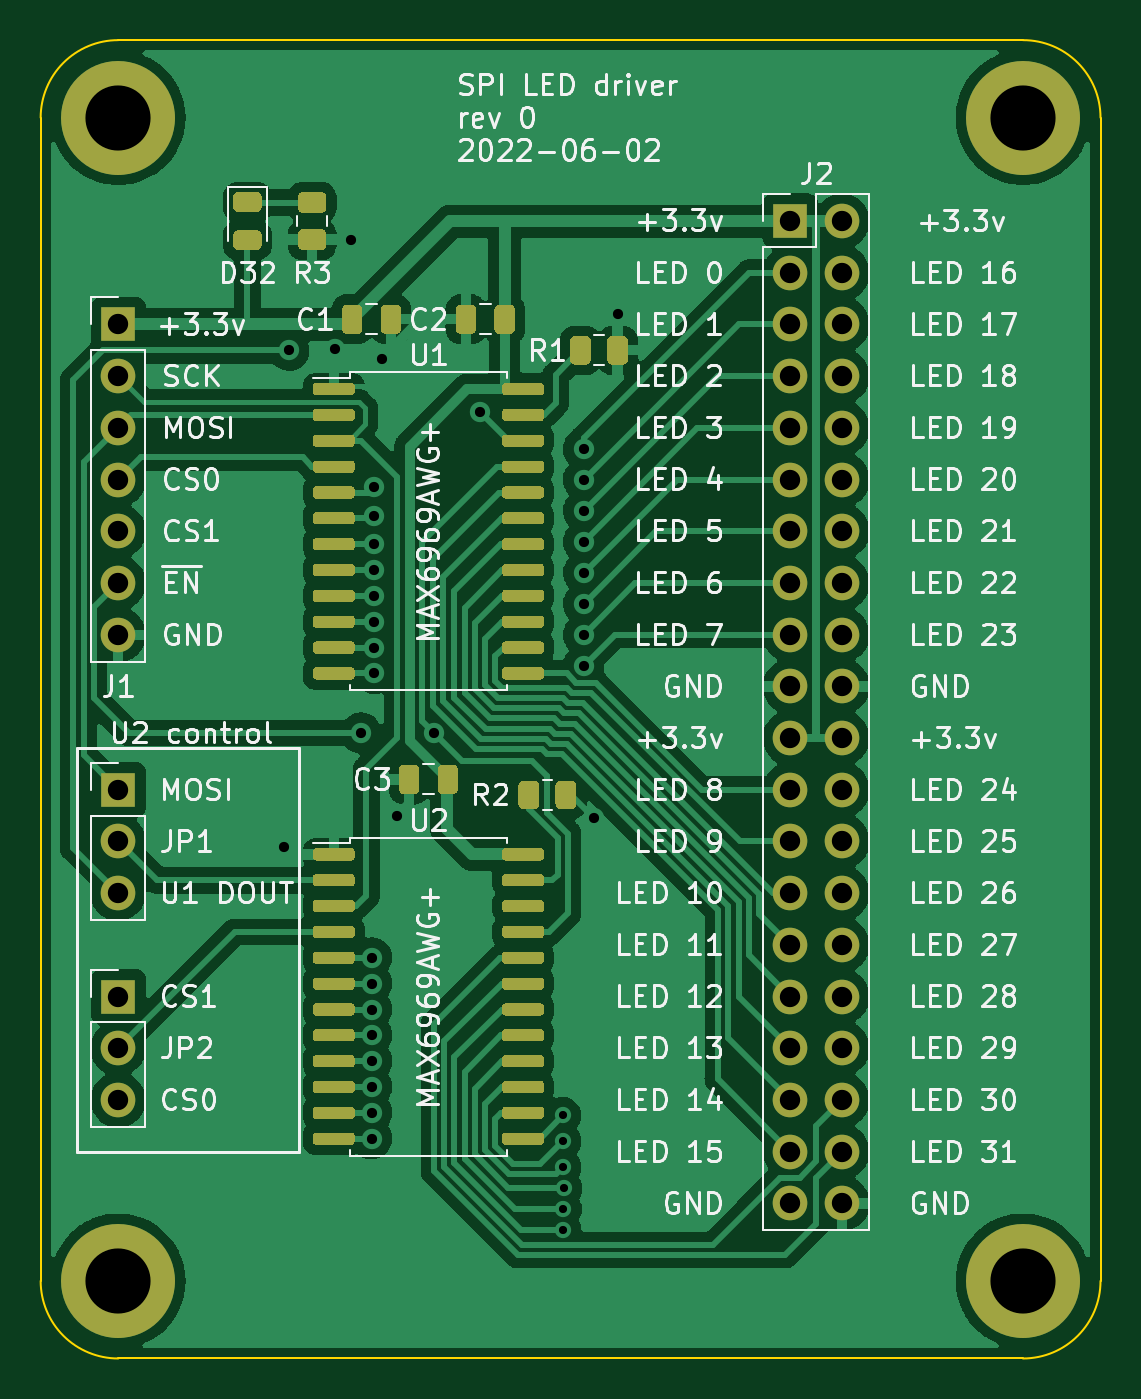
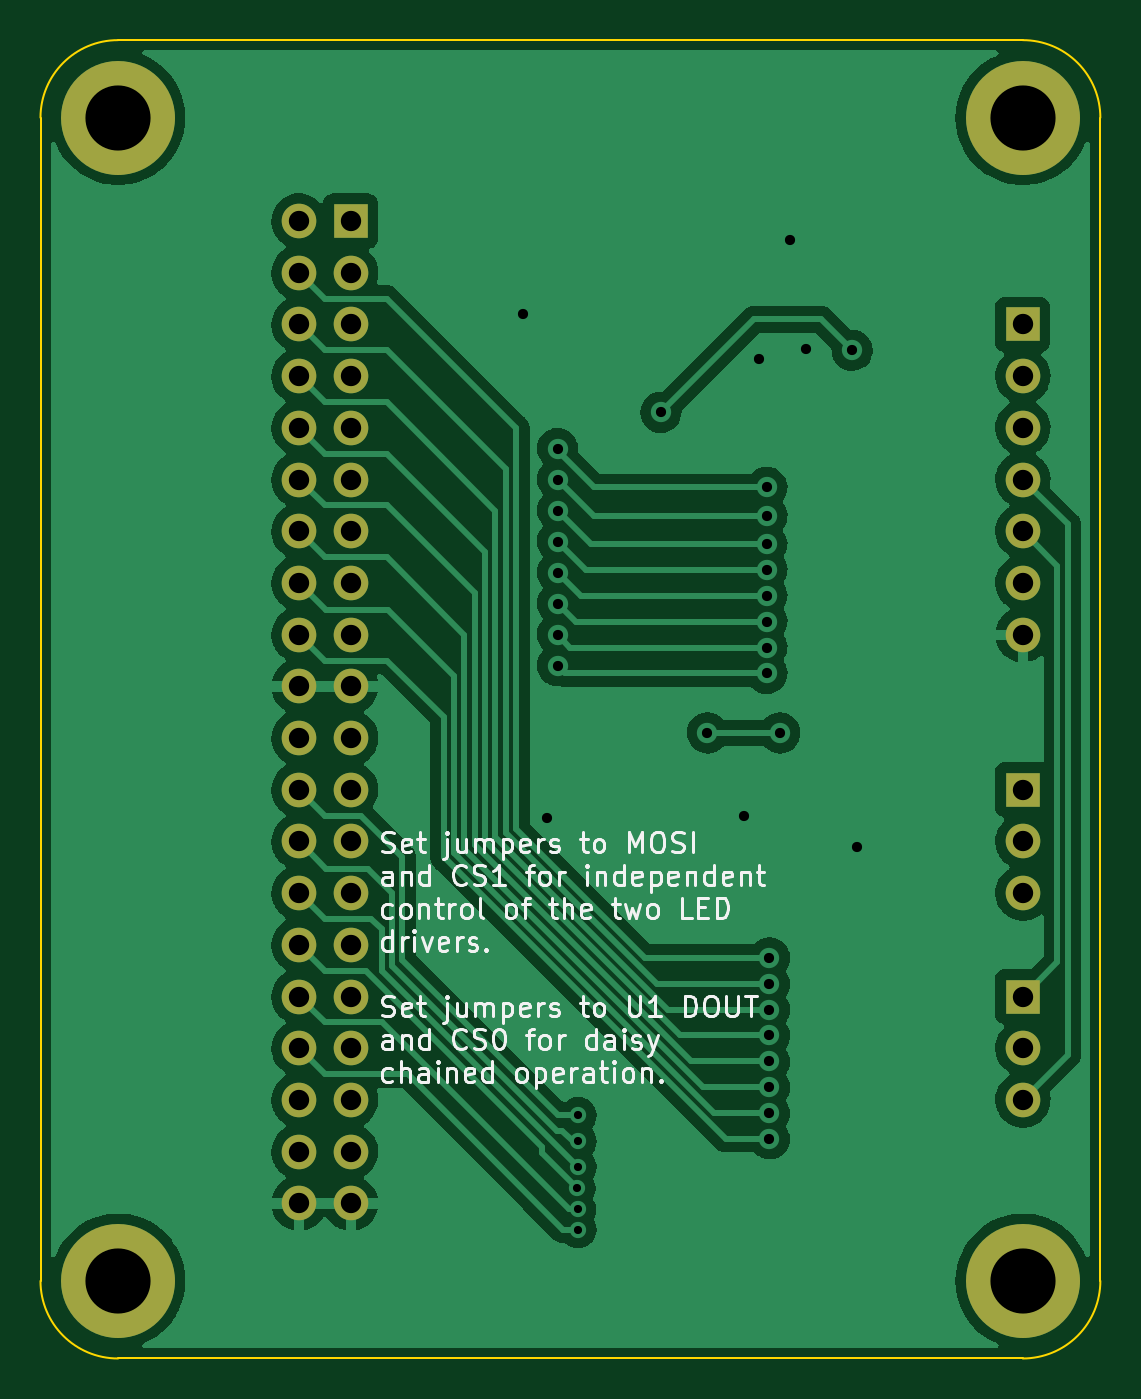
Circuit board: 11 layer files. Board 52.1 x 64.8 mm.
- bottom_copper: led_breakout-B_Cu.gbl (91931 bytes)
- bottom_mask: led_breakout-B_Mask.gbs (2137 bytes)
- paste: led_breakout-B_Paste.gbp (546 bytes)
- bottom_silk: led_breakout-B_Silkscreen.gbo (35314 bytes)
- outline: led_breakout-Edge_Cuts.gm1 (1100 bytes)
- top_copper: led_breakout-F_Cu.gtl (168142 bytes)
- top_mask: led_breakout-F_Mask.gts (23345 bytes)
- paste: led_breakout-F_Paste.gtp (21754 bytes)
- top_silk: led_breakout-F_Silkscreen.gto (106178 bytes)
- drill: led_breakout-NPTH.drl (337 bytes)
- drill: led_breakout-PTH.drl (2270 bytes)

=== bottom_copper: led_breakout-B_Cu.gbl (91931 bytes, source omitted) ===
=== bottom_mask: led_breakout-B_Mask.gbs ===
G04 #@! TF.GenerationSoftware,KiCad,Pcbnew,6.0.6-3a73a75311~116~ubuntu22.04.1*
G04 #@! TF.CreationDate,2022-06-24T09:32:34-04:00*
G04 #@! TF.ProjectId,led_breakout,6c65645f-6272-4656-916b-6f75742e6b69,0*
G04 #@! TF.SameCoordinates,Original*
G04 #@! TF.FileFunction,Soldermask,Bot*
G04 #@! TF.FilePolarity,Negative*
%FSLAX46Y46*%
G04 Gerber Fmt 4.6, Leading zero omitted, Abs format (unit mm)*
G04 Created by KiCad (PCBNEW 6.0.6-3a73a75311~116~ubuntu22.04.1) date 2022-06-24 09:32:34*
%MOMM*%
%LPD*%
G01*
G04 APERTURE LIST*
%ADD10C,5.600000*%
%ADD11R,1.700000X1.700000*%
%ADD12O,1.700000X1.700000*%
G04 APERTURE END LIST*
D10*
X129379032Y-125440979D03*
D11*
X162399032Y-73370979D03*
D12*
X164939032Y-73370979D03*
X162399032Y-75910979D03*
X164939032Y-75910979D03*
X162399032Y-78450979D03*
X164939032Y-78450979D03*
X162399032Y-80990979D03*
X164939032Y-80990979D03*
X162399032Y-83530979D03*
X164939032Y-83530979D03*
X162399032Y-86070979D03*
X164939032Y-86070979D03*
X162399032Y-88610979D03*
X164939032Y-88610979D03*
X162399032Y-91150979D03*
X164939032Y-91150979D03*
X162399032Y-93690979D03*
X164939032Y-93690979D03*
X162399032Y-96230979D03*
X164939032Y-96230979D03*
X162399032Y-98770979D03*
X164939032Y-98770979D03*
X162399032Y-101310979D03*
X164939032Y-101310979D03*
X162399032Y-103850979D03*
X164939032Y-103850979D03*
X162399032Y-106390979D03*
X164939032Y-106390979D03*
X162399032Y-108930979D03*
X164939032Y-108930979D03*
X162399032Y-111470979D03*
X164939032Y-111470979D03*
X162399032Y-114010979D03*
X164939032Y-114010979D03*
X162399032Y-116550979D03*
X164939032Y-116550979D03*
X162399032Y-119090979D03*
X164939032Y-119090979D03*
X162399032Y-121630979D03*
X164939032Y-121630979D03*
D10*
X173829032Y-68290979D03*
D11*
X129379032Y-78450979D03*
D12*
X129379032Y-80990979D03*
X129379032Y-83530979D03*
X129379032Y-86070979D03*
X129379032Y-88610979D03*
X129379032Y-91150979D03*
X129379032Y-93690979D03*
D10*
X173829032Y-125440979D03*
D11*
X129379032Y-101310979D03*
D12*
X129379032Y-103850979D03*
X129379032Y-106390979D03*
D11*
X129379032Y-111470979D03*
D12*
X129379032Y-114010979D03*
X129379032Y-116550979D03*
D10*
X129379032Y-68290979D03*
M02*

=== paste: led_breakout-B_Paste.gbp ===
G04 #@! TF.GenerationSoftware,KiCad,Pcbnew,6.0.6-3a73a75311~116~ubuntu22.04.1*
G04 #@! TF.CreationDate,2022-06-24T09:32:34-04:00*
G04 #@! TF.ProjectId,led_breakout,6c65645f-6272-4656-916b-6f75742e6b69,0*
G04 #@! TF.SameCoordinates,Original*
G04 #@! TF.FileFunction,Paste,Bot*
G04 #@! TF.FilePolarity,Positive*
%FSLAX46Y46*%
G04 Gerber Fmt 4.6, Leading zero omitted, Abs format (unit mm)*
G04 Created by KiCad (PCBNEW 6.0.6-3a73a75311~116~ubuntu22.04.1) date 2022-06-24 09:32:34*
%MOMM*%
%LPD*%
G01*
G04 APERTURE LIST*
G04 APERTURE END LIST*
M02*

=== bottom_silk: led_breakout-B_Silkscreen.gbo (35314 bytes, source omitted) ===
=== outline: led_breakout-Edge_Cuts.gm1 ===
G04 #@! TF.GenerationSoftware,KiCad,Pcbnew,6.0.6-3a73a75311~116~ubuntu22.04.1*
G04 #@! TF.CreationDate,2022-06-24T09:32:34-04:00*
G04 #@! TF.ProjectId,led_breakout,6c65645f-6272-4656-916b-6f75742e6b69,0*
G04 #@! TF.SameCoordinates,Original*
G04 #@! TF.FileFunction,Profile,NP*
%FSLAX46Y46*%
G04 Gerber Fmt 4.6, Leading zero omitted, Abs format (unit mm)*
G04 Created by KiCad (PCBNEW 6.0.6-3a73a75311~116~ubuntu22.04.1) date 2022-06-24 09:32:34*
%MOMM*%
%LPD*%
G01*
G04 APERTURE LIST*
G04 #@! TA.AperFunction,Profile*
%ADD10C,0.100000*%
G04 #@! TD*
G04 APERTURE END LIST*
D10*
X177639021Y-68290979D02*
G75*
G03*
X173829032Y-64480979I-3810021J-21D01*
G01*
X129379029Y-129250976D02*
X173829030Y-129250977D01*
X125569029Y-125440976D02*
X125569031Y-68290978D01*
X173829030Y-129251029D02*
G75*
G03*
X177639029Y-125440979I-30J3810029D01*
G01*
X177639029Y-125440979D02*
X177639032Y-68290979D01*
X125569024Y-125440976D02*
G75*
G03*
X129379029Y-129250976I3809976J-24D01*
G01*
X129379031Y-64481031D02*
G75*
G03*
X125569031Y-68290978I-31J-3809969D01*
G01*
X129379031Y-64480979D02*
X173829032Y-64480980D01*
M02*

=== top_copper: led_breakout-F_Cu.gtl (168142 bytes, source omitted) ===
=== top_mask: led_breakout-F_Mask.gts (23345 bytes, source omitted) ===
=== paste: led_breakout-F_Paste.gtp (21754 bytes, source omitted) ===
=== top_silk: led_breakout-F_Silkscreen.gto (106178 bytes, source omitted) ===
=== drill: led_breakout-NPTH.drl ===
M48
; DRILL file {KiCad 6.0.6-3a73a75311~116~ubuntu22.04.1} date Fri 24 Jun 2022 09:32:34 AM EDT
; FORMAT={-:-/ absolute / metric / decimal}
; #@! TF.CreationDate,2022-06-24T09:32:34-04:00
; #@! TF.GenerationSoftware,Kicad,Pcbnew,6.0.6-3a73a75311~116~ubuntu22.04.1
; #@! TF.FileFunction,NonPlated,1,2,NPTH
FMAT,2
METRIC
%
G90
G05
T0
M30

=== drill: led_breakout-PTH.drl ===
M48
; DRILL file {KiCad 6.0.6-3a73a75311~116~ubuntu22.04.1} date Fri 24 Jun 2022 09:32:34 AM EDT
; FORMAT={-:-/ absolute / metric / decimal}
; #@! TF.CreationDate,2022-06-24T09:32:34-04:00
; #@! TF.GenerationSoftware,Kicad,Pcbnew,6.0.6-3a73a75311~116~ubuntu22.04.1
; #@! TF.FileFunction,Plated,1,2,PTH
FMAT,2
METRIC
; #@! TA.AperFunction,Plated,PTH,ViaDrill
T1C0.400
; #@! TA.AperFunction,Plated,PTH,ViaDrill
T2C0.500
; #@! TA.AperFunction,Plated,PTH,ComponentDrill
T3C1.000
; #@! TA.AperFunction,Plated,PTH,ComponentDrill
T4C3.200
%
G90
G05
T1
X151.223Y-117.313
X151.223Y-118.583
X151.223Y-119.853
X151.223Y-122.922
X151.249Y-121.923
X151.274Y-120.888
T2
X137.507Y-104.105
X137.761Y-79.721
X140.047Y-79.633
X140.834Y-74.285
X141.317Y-98.517
X141.825Y-109.566
X141.825Y-110.836
X141.825Y-112.106
X141.825Y-113.376
X141.825Y-114.646
X141.825Y-115.916
X141.825Y-117.186
X141.825Y-118.456
X141.952Y-86.452
X141.952Y-87.849
X141.952Y-89.246
X141.952Y-90.516
X141.952Y-91.786
X141.952Y-93.056
X141.952Y-94.326
X141.952Y-95.596
X142.324Y-80.151
X143.095Y-102.581
X144.873Y-98.517
X147.159Y-82.769
X152.239Y-84.547
X152.239Y-86.071
X152.239Y-87.595
X152.239Y-89.119
X152.239Y-90.643
X152.239Y-92.167
X152.239Y-93.691
X152.239Y-95.215
X152.747Y-102.708
X153.915Y-77.918
T3
X129.379Y-78.451
X129.379Y-80.991
X129.379Y-83.531
X129.379Y-86.071
X129.379Y-88.611
X129.379Y-91.151
X129.379Y-93.691
X129.379Y-101.311
X129.379Y-103.851
X129.379Y-106.391
X129.379Y-111.471
X129.379Y-114.011
X129.379Y-116.551
X162.399Y-73.371
X162.399Y-75.911
X162.399Y-78.451
X162.399Y-80.991
X162.399Y-83.531
X162.399Y-86.071
X162.399Y-88.611
X162.399Y-91.151
X162.399Y-93.691
X162.399Y-96.231
X162.399Y-98.771
X162.399Y-101.311
X162.399Y-103.851
X162.399Y-106.391
X162.399Y-108.931
X162.399Y-111.471
X162.399Y-114.011
X162.399Y-116.551
X162.399Y-119.091
X162.399Y-121.631
X164.939Y-73.371
X164.939Y-75.911
X164.939Y-78.451
X164.939Y-80.991
X164.939Y-83.531
X164.939Y-86.071
X164.939Y-88.611
X164.939Y-91.151
X164.939Y-93.691
X164.939Y-96.231
X164.939Y-98.771
X164.939Y-101.311
X164.939Y-103.851
X164.939Y-106.391
X164.939Y-108.931
X164.939Y-111.471
X164.939Y-114.011
X164.939Y-116.551
X164.939Y-119.091
X164.939Y-121.631
T4
X129.379Y-68.291
X129.379Y-125.441
X173.829Y-68.291
X173.829Y-125.441
T0
M30

